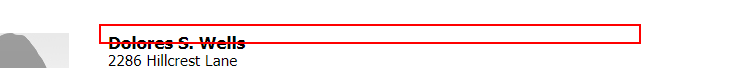
Task: This robot fetches the people record from website http://www.fakenamegenerator.com/
Workflow: Main

Step 1: get-text from the heading

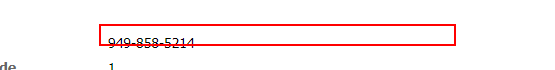
Step 2: get-text from the dd

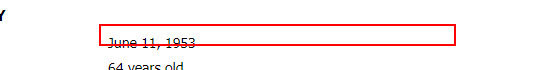
Step 3: get-text from the dd

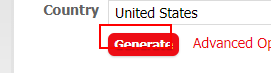
Step 4: click on the text box 'genbtn'

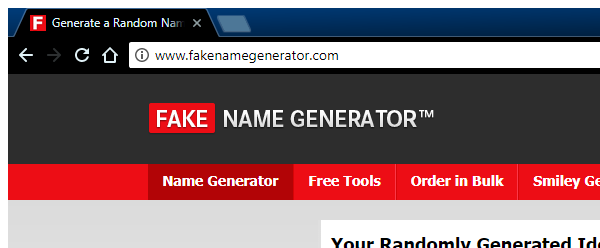
Step 5: Close window 'chrome.exe Generate'

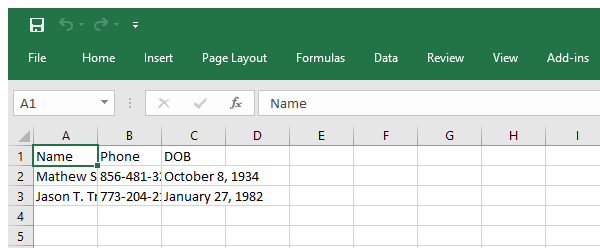
Step 6: Attach Window 'Report Ex Xlmain' on the element in window 'Report - Excel' (excel.exe)

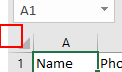
Step 7: click on the menu item 'System' in window 'Report'

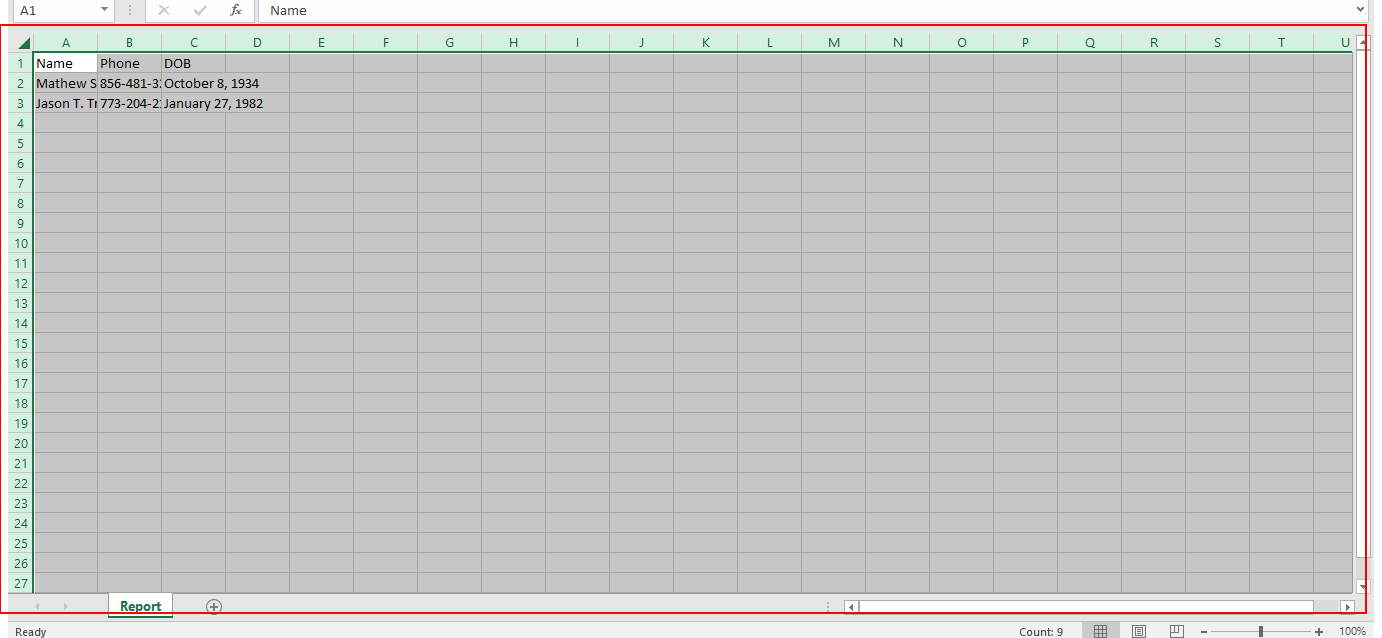
Step 8: click on the element in window 'Report' (repeated 2 times)